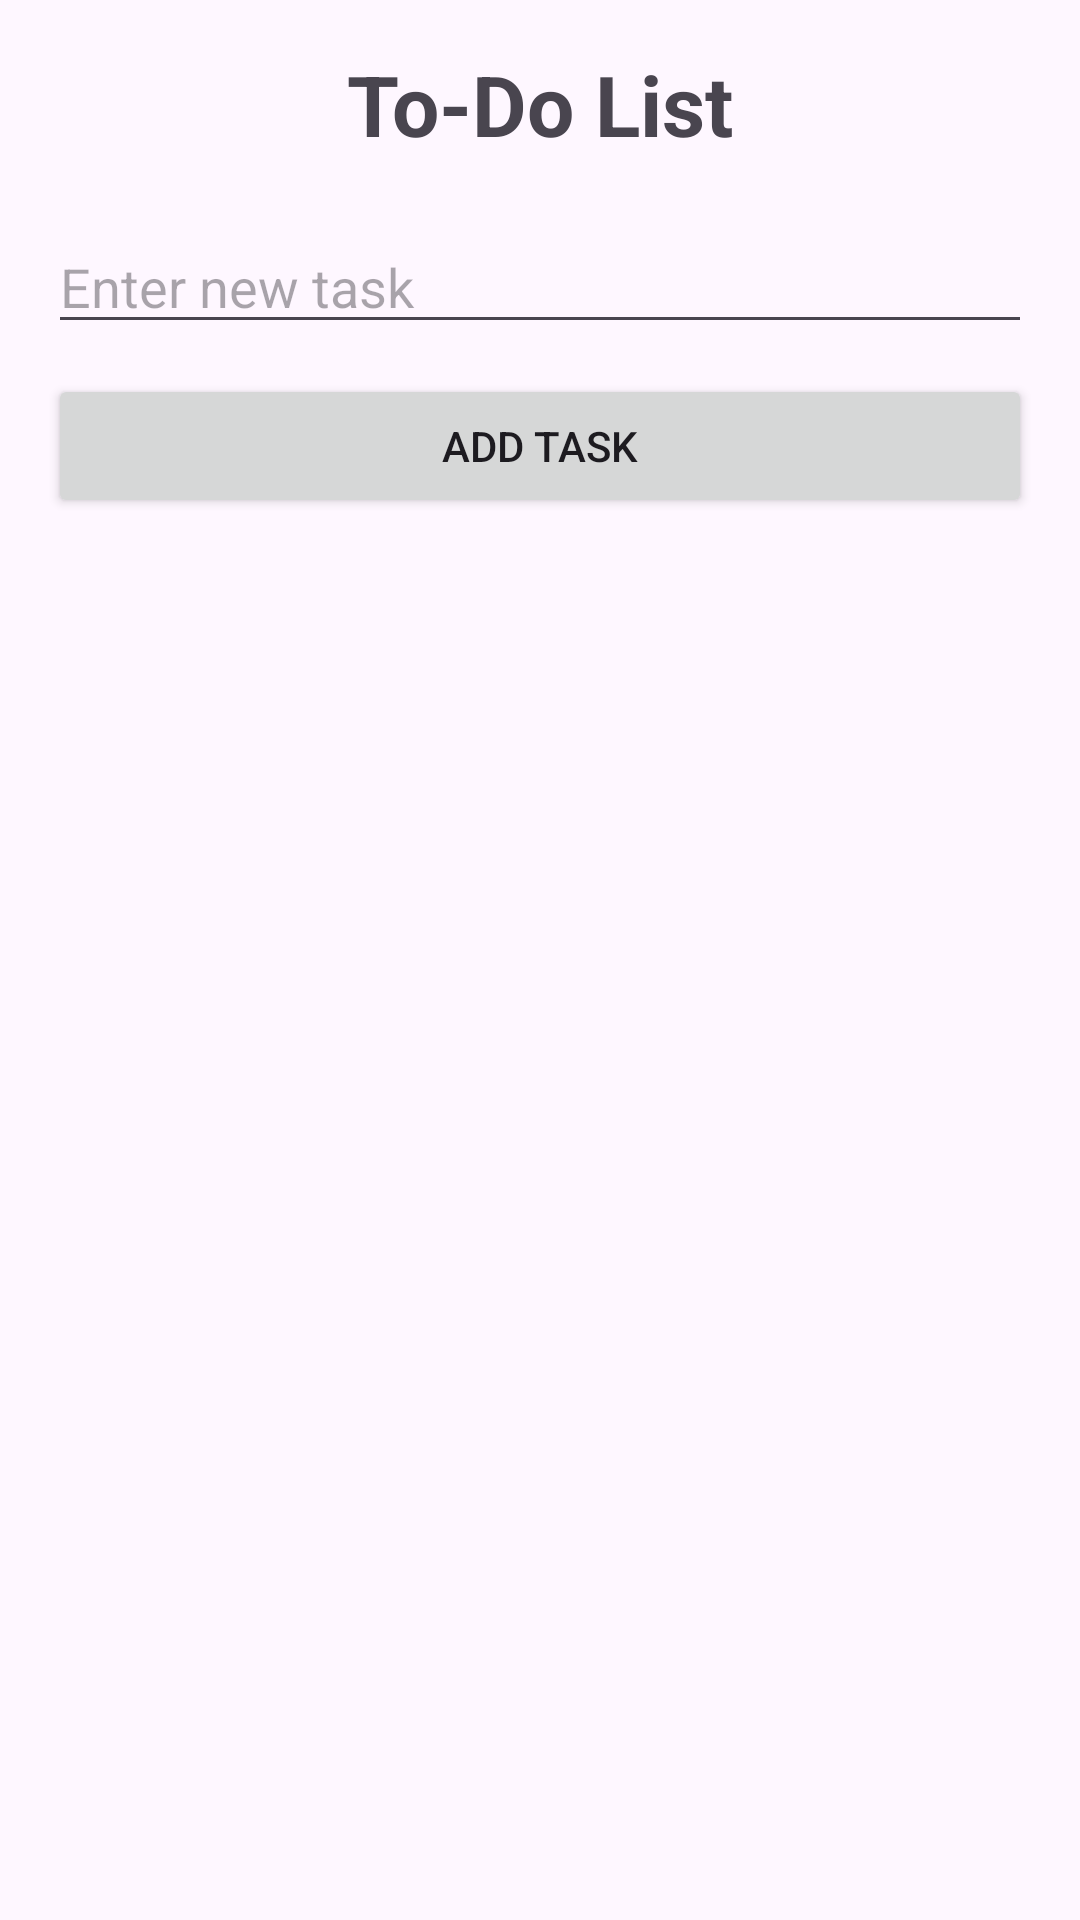

The Android layout XML behind this screen, and the referenced resources:
<!-- AndroidManifest.xml: application theme Theme.DailyLifeOrganizerV2 -->
<!-- res/layout/activity_todo.xml -->
<?xml version="1.0" encoding="utf-8"?>
<LinearLayout
    xmlns:android="http://schemas.android.com/apk/res/android"
    android:layout_width="match_parent"
    android:layout_height="match_parent"
    android:orientation="vertical"
    android:padding="16dp">

    <TextView
        android:layout_width="wrap_content"
        android:layout_height="wrap_content"
        android:text="To-Do List"
        android:textSize="28sp"
        android:textStyle="bold"
        android:layout_gravity="center"
        android:layout_marginBottom="20dp"/>

    <EditText
        android:id="@+id/editTask"
        android:layout_width="match_parent"
        android:layout_height="wrap_content"
        android:hint="Enter new task"/>

    <Button
        android:id="@+id/btnAddTask"
        android:layout_width="match_parent"
        android:layout_height="wrap_content"
        android:text="Add Task"
        android:layout_marginTop="10dp"
        android:layout_marginBottom="10dp"/>

    <ListView
        android:id="@+id/listTasks"
        android:layout_width="match_parent"
        android:layout_height="0dp"
        android:layout_weight="1"/>

</LinearLayout>
<!-- resources referenced by this layout -->
<resources>
  <style name="Theme.DailyLifeOrganizerV2" parent="Base.Theme.DailyLifeOrganizerV2" />
  <style name="Base.Theme.DailyLifeOrganizerV2" parent="Theme.Material3.DayNight.NoActionBar">
          
          
      </style>
</resources>
